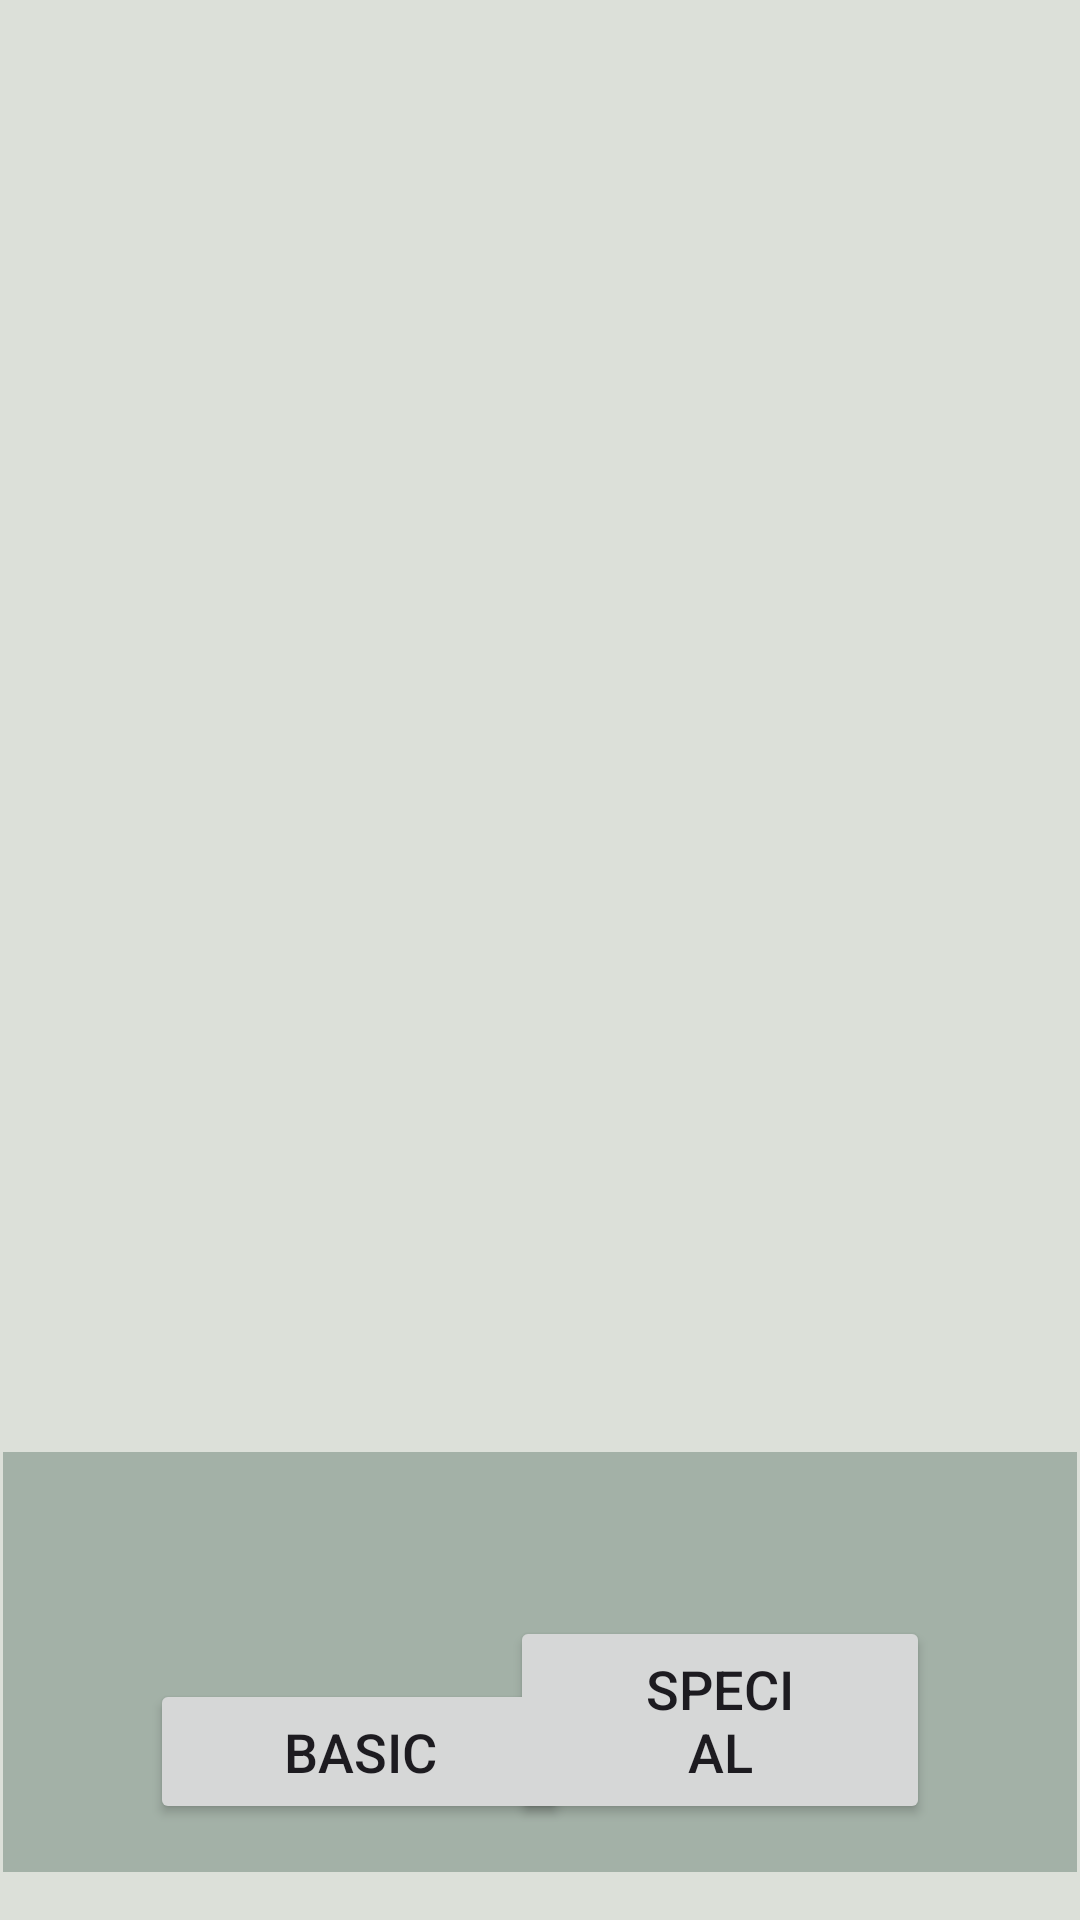

Here is an Android app screen rendered from its layout file. Give the layout XML and the strings, colors and styles it references.
<!-- AndroidManifest.xml: application theme Theme.Destiny -->
<!-- res/layout/activity_battle.xml -->
<?xml version="1.0" encoding="utf-8"?>
<androidx.constraintlayout.widget.ConstraintLayout
    xmlns:android="http://schemas.android.com/apk/res/android"
    xmlns:tools="http://schemas.android.com/tools"
    xmlns:app="http://schemas.android.com/apk/res-auto"
    android:id="@+id/main"
    android:layout_width="match_parent"
    android:layout_height="match_parent"
    android:background="@color/bone"
    tools:context=".app.BattleActivity">

    <ImageView
        android:id="@+id/adventurerImageView"
        android:layout_width="303dp"
        android:layout_height="304dp"
        android:layout_marginTop="224dp"
        app:layout_constraintStart_toStartOf="parent"
        app:layout_constraintTop_toTopOf="parent"
        app:srcCompat="@drawable/sprite_paladin" />

    <ImageView
        android:id="@+id/enemyImageView"
        android:layout_width="215dp"
        android:layout_height="267dp"
        android:layout_marginTop="4dp"
        android:layout_marginEnd="4dp"
        app:layout_constraintEnd_toEndOf="parent"
        app:layout_constraintTop_toTopOf="parent"
        app:srcCompat="@drawable/enemy_mushroom" />

    <Button
        android:id="@+id/basicAttackButton"
        android:layout_width="140dp"
        android:layout_height="wrap_content"
        android:layout_marginStart="50dp"
        android:layout_marginBottom="32dp"
        android:paddingLeft="40dp"
        android:paddingTop="12dp"
        android:paddingRight="40dp"
        android:paddingBottom="12dp"
        android:text="Basic"
        android:textSize="18sp"
        app:cornerRadius="15dp"
        app:layout_constraintBottom_toBottomOf="parent"
        app:layout_constraintStart_toStartOf="parent" />

    <Button
        android:id="@+id/specialAttackButton"
        android:layout_width="140dp"
        android:layout_height="wrap_content"
        android:layout_marginEnd="50dp"
        android:layout_marginBottom="32dp"
        android:paddingLeft="40dp"
        android:paddingTop="12dp"
        android:paddingRight="40dp"
        android:paddingBottom="12dp"
        android:text="Special"
        android:textSize="18sp"
        app:cornerRadius="15dp"
        app:layout_constraintBottom_toBottomOf="parent"
        app:layout_constraintEnd_toEndOf="parent" />

    <ScrollView
        android:layout_width="358dp"
        android:layout_height="140dp"
        android:layout_marginTop="20dp"
        android:background="@color/gray"
        android:paddingLeft="10dp"
        android:paddingTop="10dp"
        app:layout_constraintBottom_toTopOf="@+id/basicAttackButton"
        app:layout_constraintEnd_toEndOf="parent"
        app:layout_constraintStart_toStartOf="parent"
        app:layout_constraintTop_toBottomOf="@+id/adventurerImageView">

        <TextView
            android:id="@+id/battleLogTextView"
            android:layout_width="match_parent"
            android:layout_height="wrap_content"
            android:textColor="@color/dark_red"
            android:textSize="24sp" />
    </ScrollView>

</androidx.constraintlayout.widget.ConstraintLayout>
<!-- resources referenced by this layout -->
<resources>
  <color name="bone">#DCE0D9</color>
  <color name="dark_red">#31081F</color>
  <color name="gray">#A3B1A7</color>
  <style name="Theme.Destiny" parent="Base.Theme.Destiny" />
  <style name="Base.Theme.Destiny" parent="Theme.Material3.DayNight.NoActionBar">
          
          
          <item name="colorPrimary">@color/red</item>
      </style>
  <color name="red">#6B0F1A</color>
</resources>
